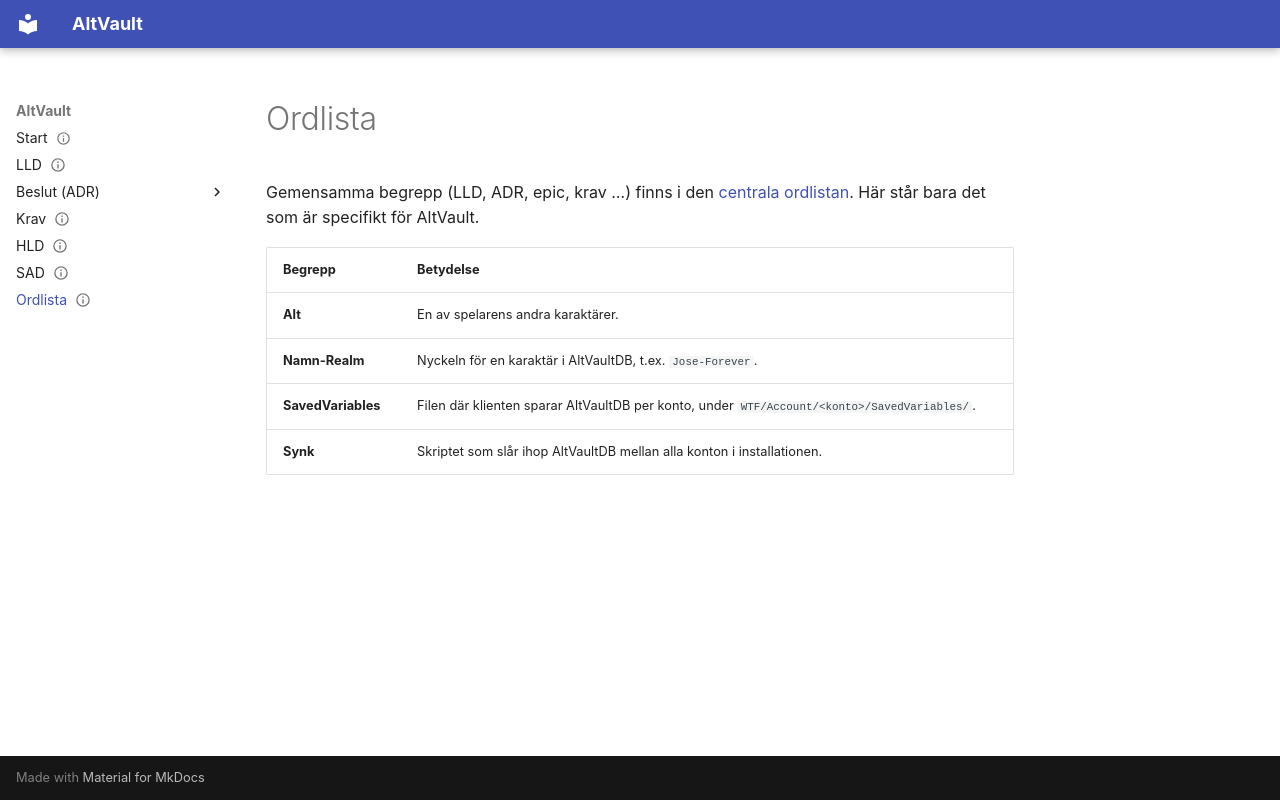

repository: JoseMdS/altvault · page: ordlista/index.html · generator: mkdocs

---
status: gällande
ägare: JoseMdS
senast_granskad: 2026-11-23
---

# Ordlista

Gemensamma begrepp (LLD, ADR, epic, krav …) finns i den [centrala ordlistan](https://josemds.github.io/dev-portal/ordlista/). Här står bara det som är specifikt för AltVault.

| Begrepp | Betydelse |
|---|---|
| **Alt** | En av spelarens andra karaktärer. |
| **Namn-Realm** | Nyckeln för en karaktär i AltVaultDB, t.ex. `Jose-Forever`. |
| **SavedVariables** | Filen där klienten sparar AltVaultDB per konto, under `WTF/Account/<konto>/SavedVariables/`. |
| **Synk** | Skriptet som slår ihop AltVaultDB mellan alla konton i installationen. |
